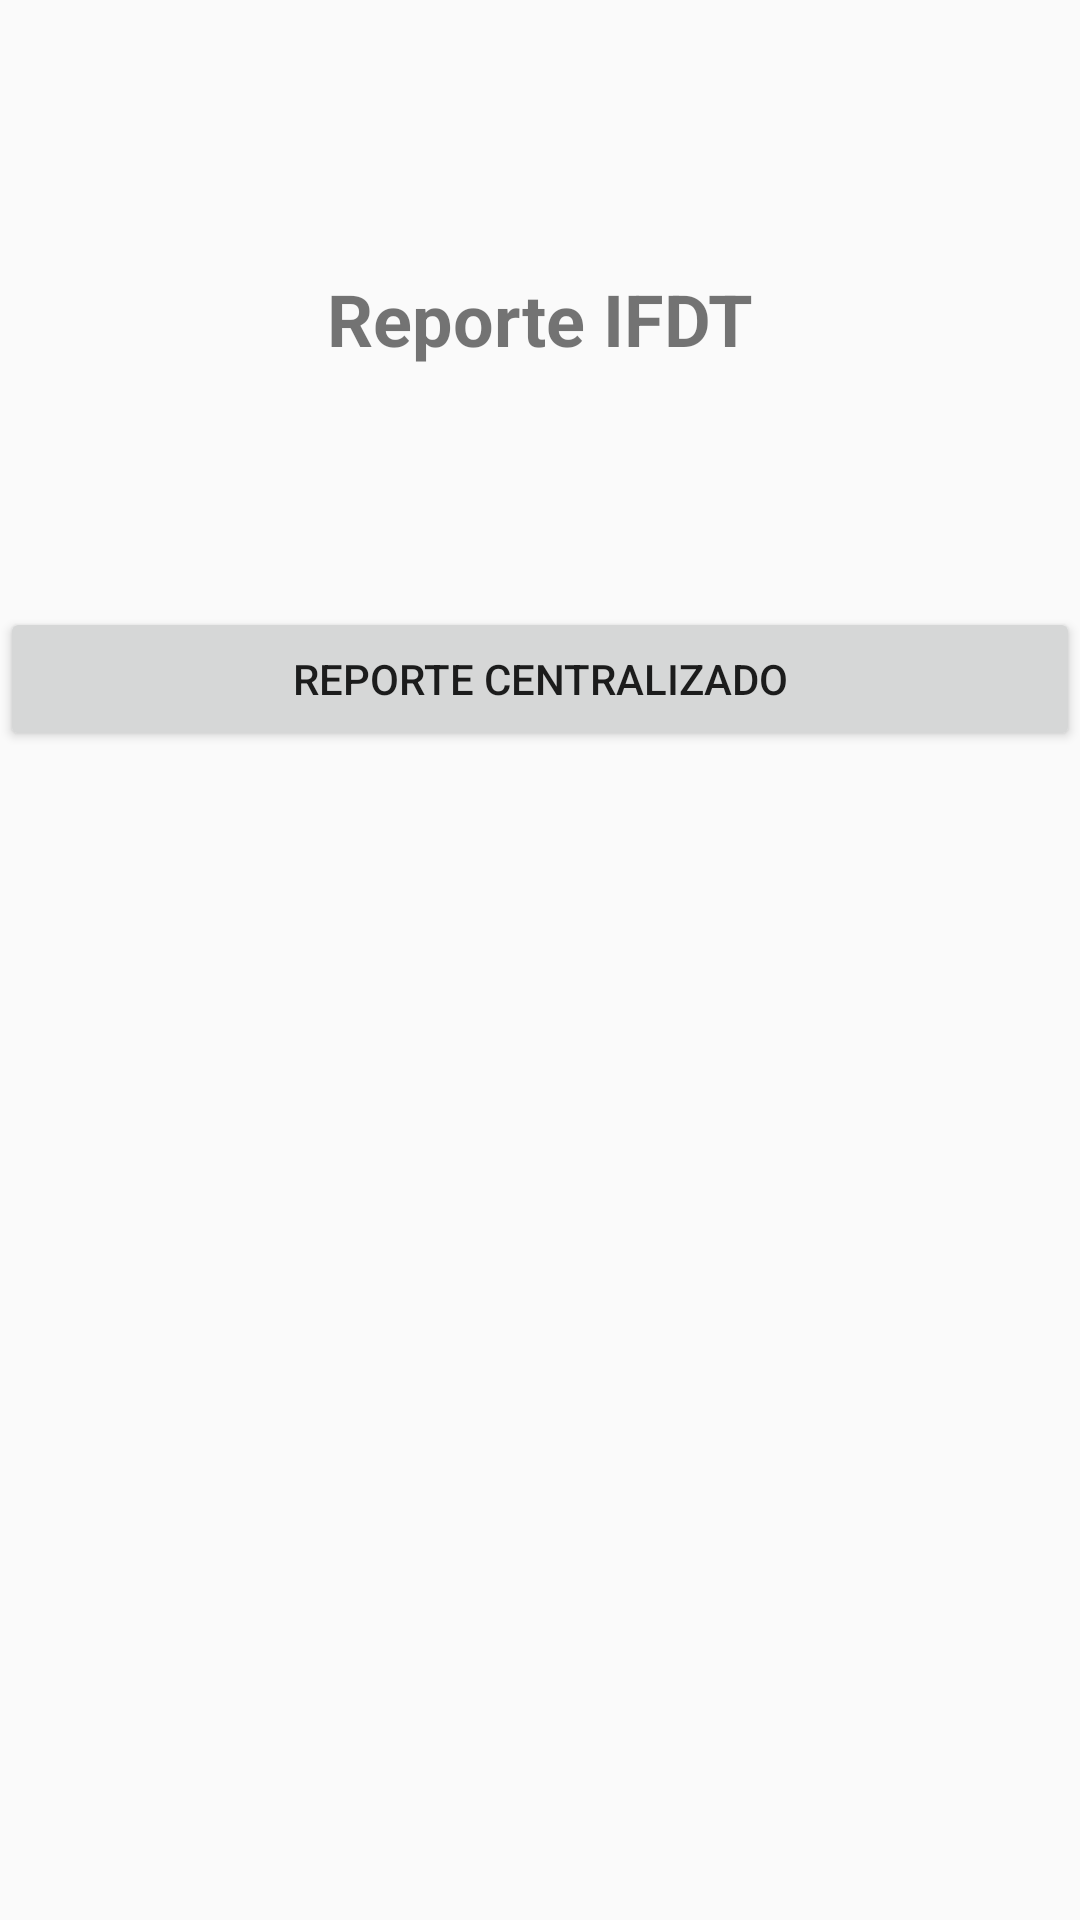

This screen was rendered from an Android layout file. Write that file and the resources it references.
<!-- AndroidManifest.xml: application theme AppTheme -->
<!-- res/layout/activity_main.xml -->
<?xml version="1.0" encoding="utf-8"?>
<LinearLayout xmlns:android="http://schemas.android.com/apk/res/android"
    xmlns:tools="http://schemas.android.com/tools"
    android:layout_width="match_parent"
    android:layout_height="match_parent"
    android:paddingTop="90sp"
    android:orientation="vertical"
    tools:context="pe.com.infordata.tventaserp.MainActivity">

    <TextView
        android:id="@+id/textView"
        android:layout_width="match_parent"
        android:layout_height="wrap_content"
        android:gravity="center"
        android:text="Reporte IFDT"
        android:textSize="24sp"
        android:textStyle="bold"
        tools:ignore="HardcodedText" />

    <Space
        android:layout_width="match_parent"
        android:layout_height="80sp" />

    <Button
        android:id="@+id/button"
        android:layout_width="match_parent"
        android:layout_height="wrap_content"
        android:text="Reporte centralizado" />

    <Button
        android:id="@+id/button2"
        android:layout_width="match_parent"
        android:layout_height="wrap_content"
        android:text="Total de Ventas X Vendedor"
        android:visibility="invisible" />

    <Button
        android:id="@+id/button3"
        android:layout_width="match_parent"
        android:layout_height="wrap_content"
        android:text="Button"
        android:visibility="invisible" />

    <Button
        android:id="@+id/button4"
        android:layout_width="match_parent"
        android:layout_height="wrap_content"
        android:text="Button"
        android:visibility="invisible" />

</LinearLayout>
<!-- resources referenced by this layout -->
<resources>
  <style name="AppTheme" parent="Theme.AppCompat.Light.NoActionBar">
          
          <item name="colorPrimaryDark">@color/colorPrimaryDark</item>
          <item name="colorAccent">@color/mdtp_accent_color_dark</item>
      </style>
  <color name="colorPrimaryDark">#303F9F</color>
</resources>
